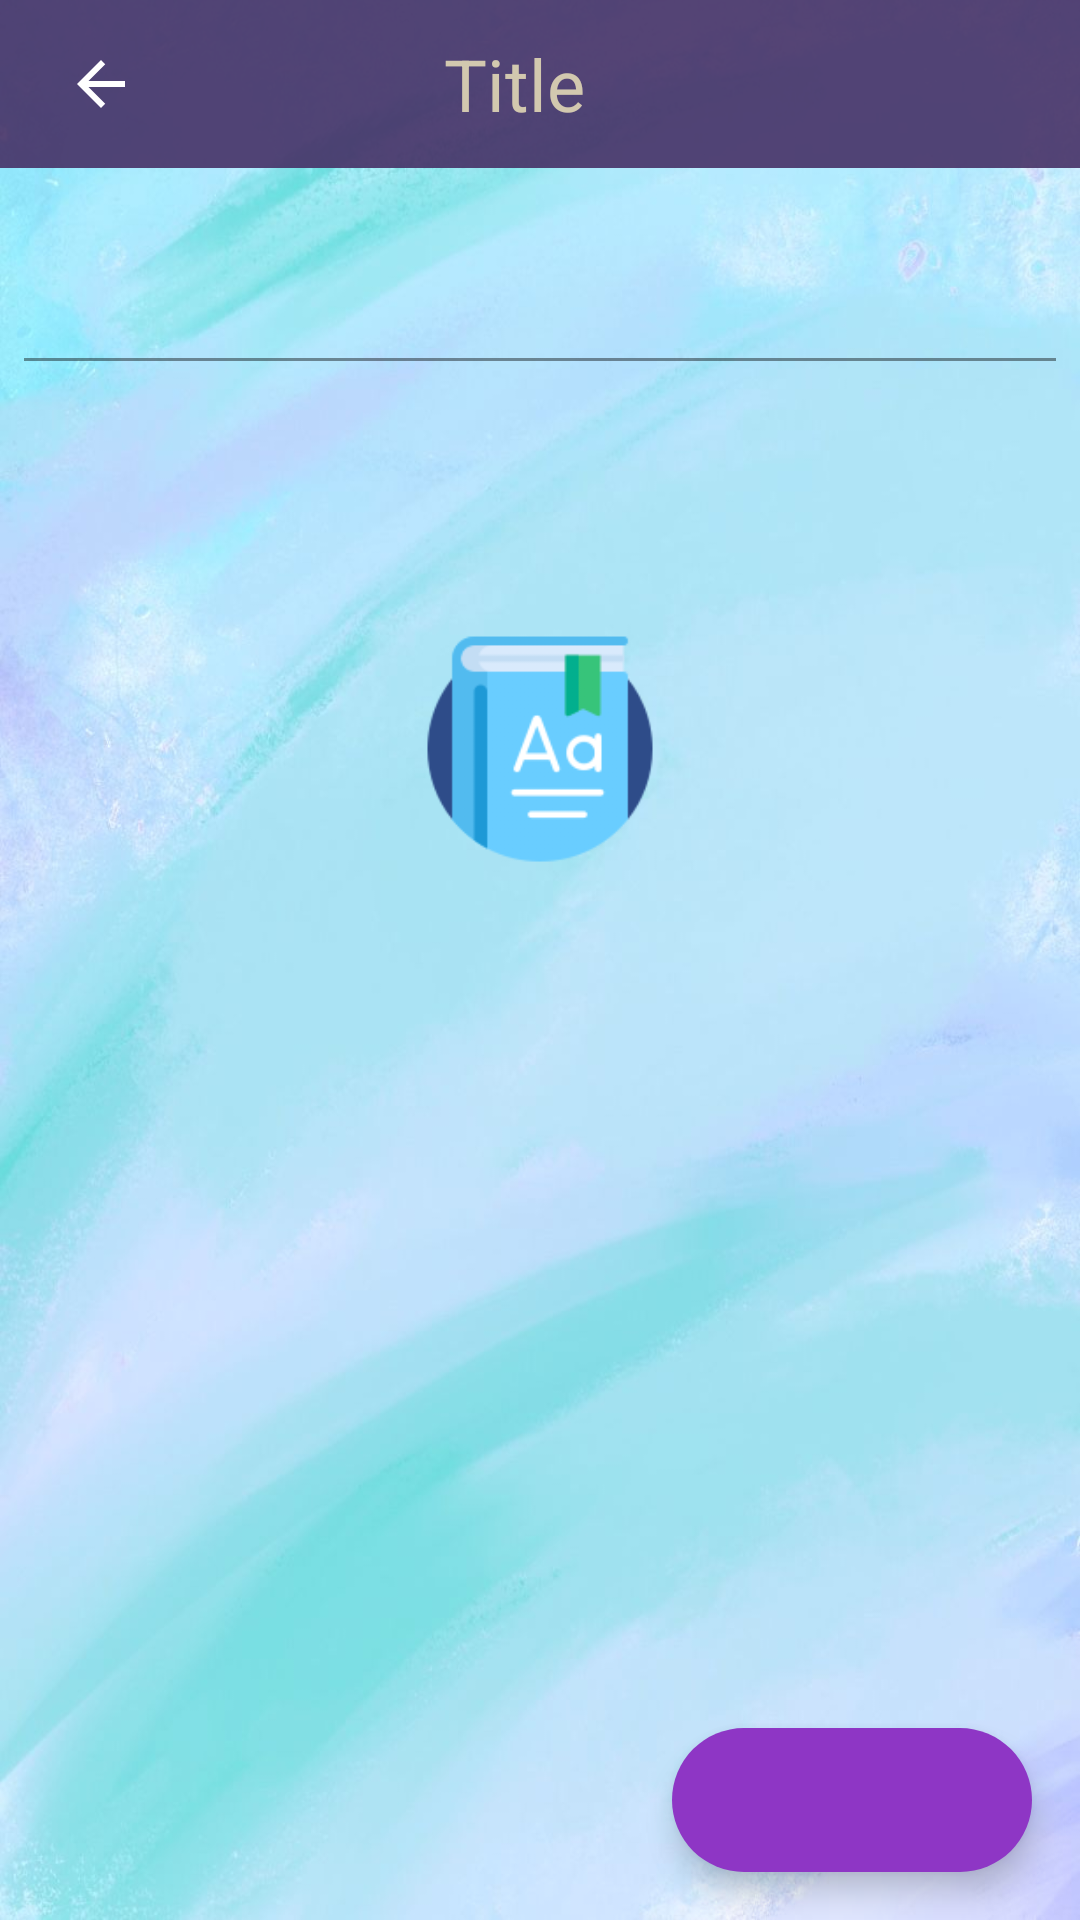

Produce the Android XML layout that renders to this screen, including the resource entries it uses.
<!-- AndroidManifest.xml: application theme SplashScreenLogo -->
<!-- res/layout/fragment_dictionary_info.xml -->
<?xml version="1.0" encoding="utf-8"?>
<androidx.constraintlayout.widget.ConstraintLayout xmlns:android="http://schemas.android.com/apk/res/android"
    xmlns:app="http://schemas.android.com/apk/res-auto"
    xmlns:tools="http://schemas.android.com/tools"
    android:layout_width="match_parent"
    android:id="@+id/def_dictionary_info_layout"
    android:layout_height="match_parent">

    <include
        android:id="@+id/def_actionBar"
        layout="@layout/screen_action_bar"
        android:layout_width="match_parent"
        android:layout_height="wrap_content"
        app:layout_constraintLeft_toLeftOf="parent"
        app:layout_constraintTop_toTopOf="parent" />

    <androidx.core.widget.NestedScrollView
        android:id="@+id/def_nsv"
        android:layout_width="match_parent"
        android:layout_height="0dp"
        app:layout_constraintBottom_toBottomOf="parent"
        app:layout_constraintTop_toBottomOf="@id/def_actionBar"
        tools:ignore="SpeakableTextPresentCheck">

        <com.google.android.material.textfield.TextInputLayout
            style="@style/Widget.MaterialComponents.TextInputLayout.FilledBox.Dense"
            android:layout_width="match_parent"
            android:layout_height="match_parent"
            android:layout_margin="8dp"
            android:animateLayoutChanges="true"
            android:animationCache="true"
            app:prefixText="What about this dictionary?">

            <com.google.android.material.textfield.TextInputEditText
                android:id="@+id/et_info"
                android:layout_width="match_parent"
                android:layout_height="wrap_content"
                android:background="#00000000"
                android:imeOptions="actionDone"
                android:inputType="textMultiLine"
                android:textSize="18sp"
                tools:ignore="SpeakableTextPresentCheck,TouchTargetSizeCheck" />
        </com.google.android.material.textfield.TextInputLayout>

    </androidx.core.widget.NestedScrollView>

    <com.google.android.material.floatingactionbutton.ExtendedFloatingActionButton
        android:id="@+id/fb_done"
        style="@style/FloatButtonStyle"
        android:layout_width="wrap_content"
        android:layout_height="wrap_content"
        android:layout_margin="16dp"
        android:textAlignment="center"
        app:icon="@drawable/day_night_ic_done"
        app:layout_constraintBottom_toBottomOf="parent"
        app:layout_constraintRight_toRightOf="parent"
        tools:ignore="SpeakableTextPresentCheck" />

    <include
        android:id="@+id/def_loading"
        layout="@layout/screen_loading"
        android:layout_width="match_parent"
        android:layout_height="match_parent"
        android:elevation="6dp" />
</androidx.constraintlayout.widget.ConstraintLayout>
<!-- res/layout/screen_action_bar.xml (included above) -->
<?xml version="1.0" encoding="utf-8"?>
<com.google.android.material.appbar.MaterialToolbar xmlns:android="http://schemas.android.com/apk/res/android"
    xmlns:app="http://schemas.android.com/apk/res-auto"
    xmlns:tools="http://schemas.android.com/tools"
    android:id="@+id/actionBar"
    android:layout_width="match_parent"
    android:layout_height="wrap_content"
    android:background="@drawable/day_night_actionbar_background"
    android:gravity="left|center"
    tools:ignore="RtlHardcoded">

    <LinearLayout
        android:id="@+id/def_actionbar"
        android:layout_width="match_parent"
        android:layout_height="match_parent"
        android:layout_marginEnd="16dp"
        android:gravity="left|center"
        android:orientation="horizontal"
        tools:ignore="MissingConstraints,RtlHardcoded">

        <ImageButton
            android:id="@+id/igb_back"
            style="@style/ButtonStyleBorderless"
            android:layout_width="35dp"
            android:layout_height="35dp"
            android:clickable="true"
            android:contentDescription="@string/text_todo"
            android:fitsSystemWindows="true"
            android:focusable="true"
            android:src="@drawable/day_night_ic_back"
            app:layout_collapseMode="pin"
            app:layout_constraintBottom_toBottomOf="parent"
            app:layout_constraintDimensionRatio="1:1"
            app:layout_constraintLeft_toLeftOf="parent"
            app:layout_constraintTop_toTopOf="parent"
            tools:ignore="SpeakableTextPresentCheck,TouchTargetSizeCheck" />

        <TextView
            android:id="@+id/tv_title"
            style="@style/Text.Title.Alternative"
            android:layout_width="0dp"
            android:layout_height="match_parent"
            android:layout_marginRight="52dp"
            android:layout_weight="1"
            android:gravity="center"
            tools:text="Title" />

    </LinearLayout>
</com.google.android.material.appbar.MaterialToolbar>
<!-- res/layout/screen_loading.xml (included above) -->
<?xml version="1.0" encoding="utf-8"?>
<androidx.constraintlayout.widget.ConstraintLayout xmlns:android="http://schemas.android.com/apk/res/android"
    xmlns:app="http://schemas.android.com/apk/res-auto"
    android:layout_width="match_parent"
    android:layout_height="match_parent"
    android:background="#99000000"
    android:clickable="true"
    android:elevation="6dp"
    android:id="@+id/loading_layout"
    android:focusable="true"
    android:gravity="center"
    android:visibility="invisible">

    <androidx.core.widget.ContentLoadingProgressBar
        android:id="@+id/progress"
        style="?android:attr/progressBarStyleLarge"
        android:layout_width="60dp"
        android:layout_height="60dp"
        app:layout_constraintBottom_toBottomOf="parent"
        app:layout_constraintLeft_toLeftOf="parent"
        app:layout_constraintRight_toRightOf="parent"
        app:layout_constraintTop_toTopOf="parent"
        app:layout_constraintVertical_bias="0.4" />
</androidx.constraintlayout.widget.ConstraintLayout>
<!-- resources referenced by this layout -->
<resources>
  <!-- drawable day_night_actionbar_background (drawable) -->
  <?xml version="1.0" encoding="utf-8"?>
  <shape xmlns:android="http://schemas.android.com/apk/res/android">
      <gradient
          android:angle="90" />
      <solid android:color="@color/action_color_light"/>
  </shape>
  <!-- drawable day_night_ic_back (drawable) -->
  <vector xmlns:android="http://schemas.android.com/apk/res/android"
      xmlns:tools="http://schemas.android.com/tools"
      android:width="24dp"
      android:height="24dp"
      android:viewportWidth="24"
      android:viewportHeight="24">
    <path
        android:fillColor="@color/black"
        android:pathData="M20,11H7.83l5.59,-5.59L12,4l-8,8 8,8 1.41,-1.41L7.83,13H20v-2z"
        tools:ignore="VectorRaster" />
  </vector>
  <string name="text_todo">TODO</string>
  <style name="ButtonStyleBorderless">
          <item name="backgroundTint">@color/black</item>
          <item name="android:background">?android:selectableItemBackground</item>
      </style>
  <style name="FloatButtonStyle">
          <item name="backgroundTint">@color/my_background_light</item>
          <item name="iconTint">@color/white</item>
          <item name="android:textColor">@color/white</item>
      </style>
  <style name="Text.Title.Alternative">
          <item name="android:textColor">@color/text_color_light</item>
      </style>
  <style name="SplashScreenLogo" parent="Theme.MaterialComponents.DayNight.NoActionBar">
          <item name="android:windowBackground">@drawable/splash_logo_bg</item>
          <item name="android:statusBarColor">@color/black</item>
      </style>
  <color name="action_color_light">#E6463167</color>
  <color name="black">#FF000000</color>
  <color name="my_background_light">#8E36C5</color>
  <color name="white">#FFFFFFFF</color>
  <color name="text_color_light">#D2C8AF</color>
  <!-- drawable splash_logo_bg (drawable) -->
  <?xml version="1.0" encoding="utf-8"?>
  <layer-list xmlns:android="http://schemas.android.com/apk/res/android">
  
      <item android:drawable="@drawable/window_background_light" />
      <item
          android:drawable="@drawable/logo"
          android:gravity="center" />
  </layer-list>
  <!-- drawable window_background_light: jpg bitmap (drawable, 55795 bytes) -->
  <!-- drawable logo: png bitmap (drawable, 10942 bytes) -->
</resources>
